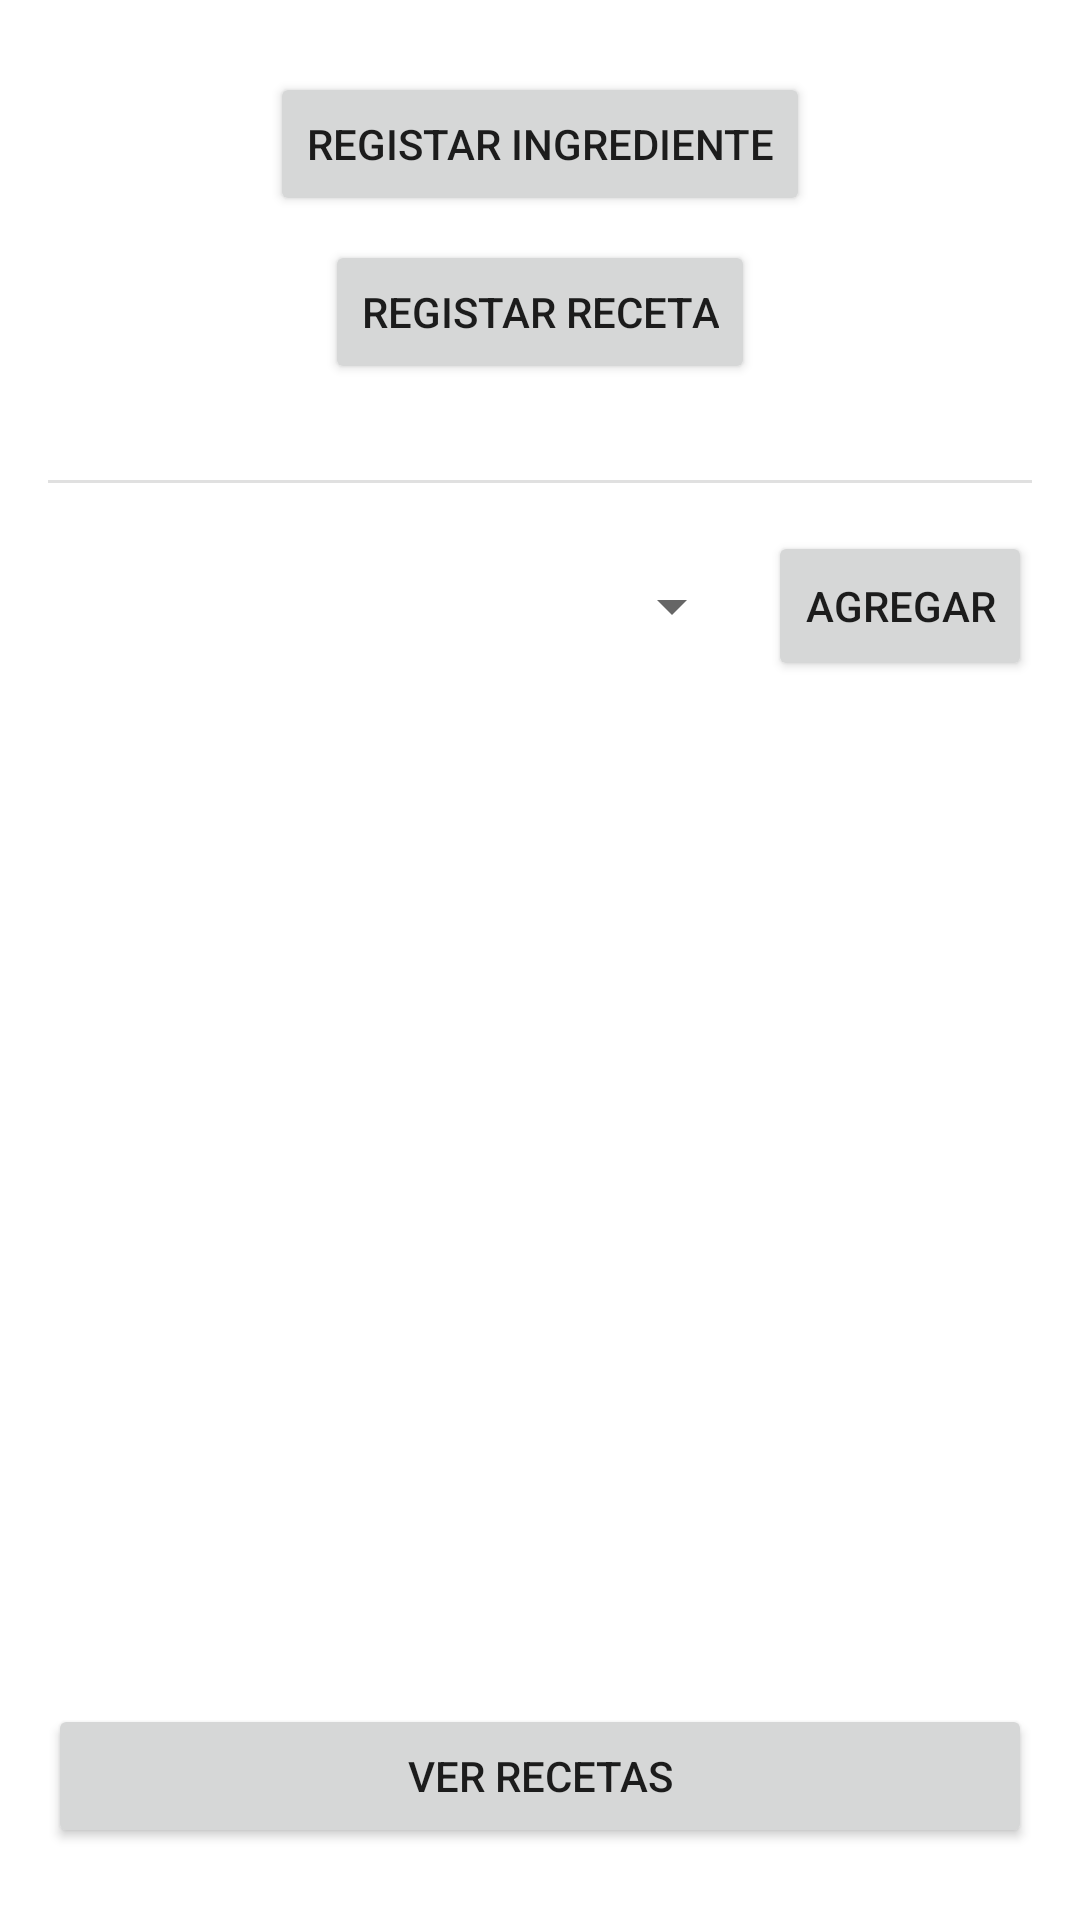

Layout XML and referenced resources for this Android screen:
<!-- AndroidManifest.xml: application theme Theme.TastyRecipes -->
<!-- res/layout/activity_main.xml -->
<?xml version="1.0" encoding="utf-8"?>
<androidx.constraintlayout.widget.ConstraintLayout xmlns:android="http://schemas.android.com/apk/res/android"
    xmlns:app="http://schemas.android.com/apk/res-auto"
    xmlns:tools="http://schemas.android.com/tools"
    android:layout_width="match_parent"
    android:layout_height="match_parent"
    tools:context=".MainActivity">

    <Button
        android:id="@+id/btIngredientRegister"
        android:layout_width="wrap_content"
        android:layout_height="wrap_content"
        android:layout_marginStart="16dp"
        android:layout_marginTop="24dp"
        android:layout_marginEnd="16dp"
        android:text="@string/ingredient_register"
        app:layout_constraintEnd_toEndOf="parent"
        app:layout_constraintStart_toStartOf="parent"
        app:layout_constraintTop_toTopOf="parent" />

    <Button
        android:id="@+id/btRecipeRegister"
        android:layout_width="wrap_content"
        android:layout_height="wrap_content"
        android:layout_marginStart="16dp"
        android:layout_marginTop="8dp"
        android:layout_marginEnd="16dp"
        android:text="@string/recipe_register_text"
        app:layout_constraintEnd_toEndOf="parent"
        app:layout_constraintStart_toStartOf="parent"
        app:layout_constraintTop_toBottomOf="@+id/btIngredientRegister" />

    <View
        android:id="@+id/divider2"
        android:layout_width="0dp"
        android:layout_height="1dp"
        android:layout_marginStart="16dp"
        android:layout_marginTop="32dp"
        android:layout_marginEnd="16dp"
        android:background="?android:attr/listDivider"
        app:layout_constraintEnd_toEndOf="parent"
        app:layout_constraintStart_toStartOf="parent"
        app:layout_constraintTop_toBottomOf="@+id/btRecipeRegister" />

    <Spinner
        android:id="@+id/spIngredient"
        android:layout_width="0dp"
        android:layout_height="50dp"
        android:layout_marginStart="16dp"
        android:layout_marginTop="16dp"
        android:layout_marginEnd="8dp"
        android:contentDescription="@string/app_name"
        app:layout_constraintEnd_toStartOf="@+id/btAddIngredient"
        app:layout_constraintStart_toStartOf="parent"
        app:layout_constraintTop_toBottomOf="@+id/divider2" />

    <Button
        android:id="@+id/btAddIngredient"
        android:layout_width="wrap_content"
        android:layout_height="50dp"
        android:layout_marginTop="16dp"
        android:layout_marginEnd="16dp"
        android:text="@string/add_text"
        app:layout_constraintEnd_toEndOf="parent"
        app:layout_constraintTop_toBottomOf="@+id/divider2" />

    <ListView
        android:id="@+id/lvIngredient"
        android:layout_width="0dp"
        android:layout_height="0dp"
        android:layout_marginStart="16dp"
        android:layout_marginTop="8dp"
        android:layout_marginEnd="16dp"
        android:layout_marginBottom="8dp"
        app:layout_constraintBottom_toTopOf="@+id/btShowRecipe"
        app:layout_constraintEnd_toEndOf="parent"
        app:layout_constraintStart_toStartOf="parent"
        app:layout_constraintTop_toBottomOf="@+id/spIngredient" />

    <Button
        android:id="@+id/btShowRecipe"
        android:layout_width="0dp"
        android:layout_height="wrap_content"
        android:layout_marginStart="16dp"
        android:layout_marginEnd="16dp"
        android:layout_marginBottom="24dp"
        android:text="@string/show_recipes"
        app:layout_constraintBottom_toBottomOf="parent"
        app:layout_constraintEnd_toEndOf="parent"
        app:layout_constraintStart_toStartOf="parent" />

</androidx.constraintlayout.widget.ConstraintLayout>
<!-- resources referenced by this layout -->
<resources>
  <string name="add_text">Agregar</string>
  <string name="app_name">Tasty Recipes</string>
  <string name="ingredient_register">Registar ingrediente</string>
  <string name="recipe_register_text">Registar receta</string>
  <string name="show_recipes">Ver recetas</string>
  <style name="Theme.TastyRecipes" parent="Theme.MaterialComponents.DayNight.DarkActionBar">
          
          <item name="colorPrimary">@color/purple_500</item>
          <item name="colorPrimaryVariant">@color/purple_700</item>
          <item name="colorOnPrimary">@color/white</item>
          
          <item name="colorSecondary">@color/teal_200</item>
          <item name="colorSecondaryVariant">@color/teal_700</item>
          <item name="colorOnSecondary">@color/black</item>
          
          <item name="android:statusBarColor">?attr/colorPrimaryVariant</item>
          
      </style>
  <!-- not gathered from this repository: default colours our renderer supplied (Android Studio template values) -->
  <color name="purple_500">#FF6200EE</color>
  <color name="purple_700">#FF3700B3</color>
  <color name="teal_200">#FF03DAC5</color>
  <color name="teal_700">#FF018786</color>
  <color name="black">#FF000000</color>
  <color name="white">#FFFFFFFF</color>
</resources>
